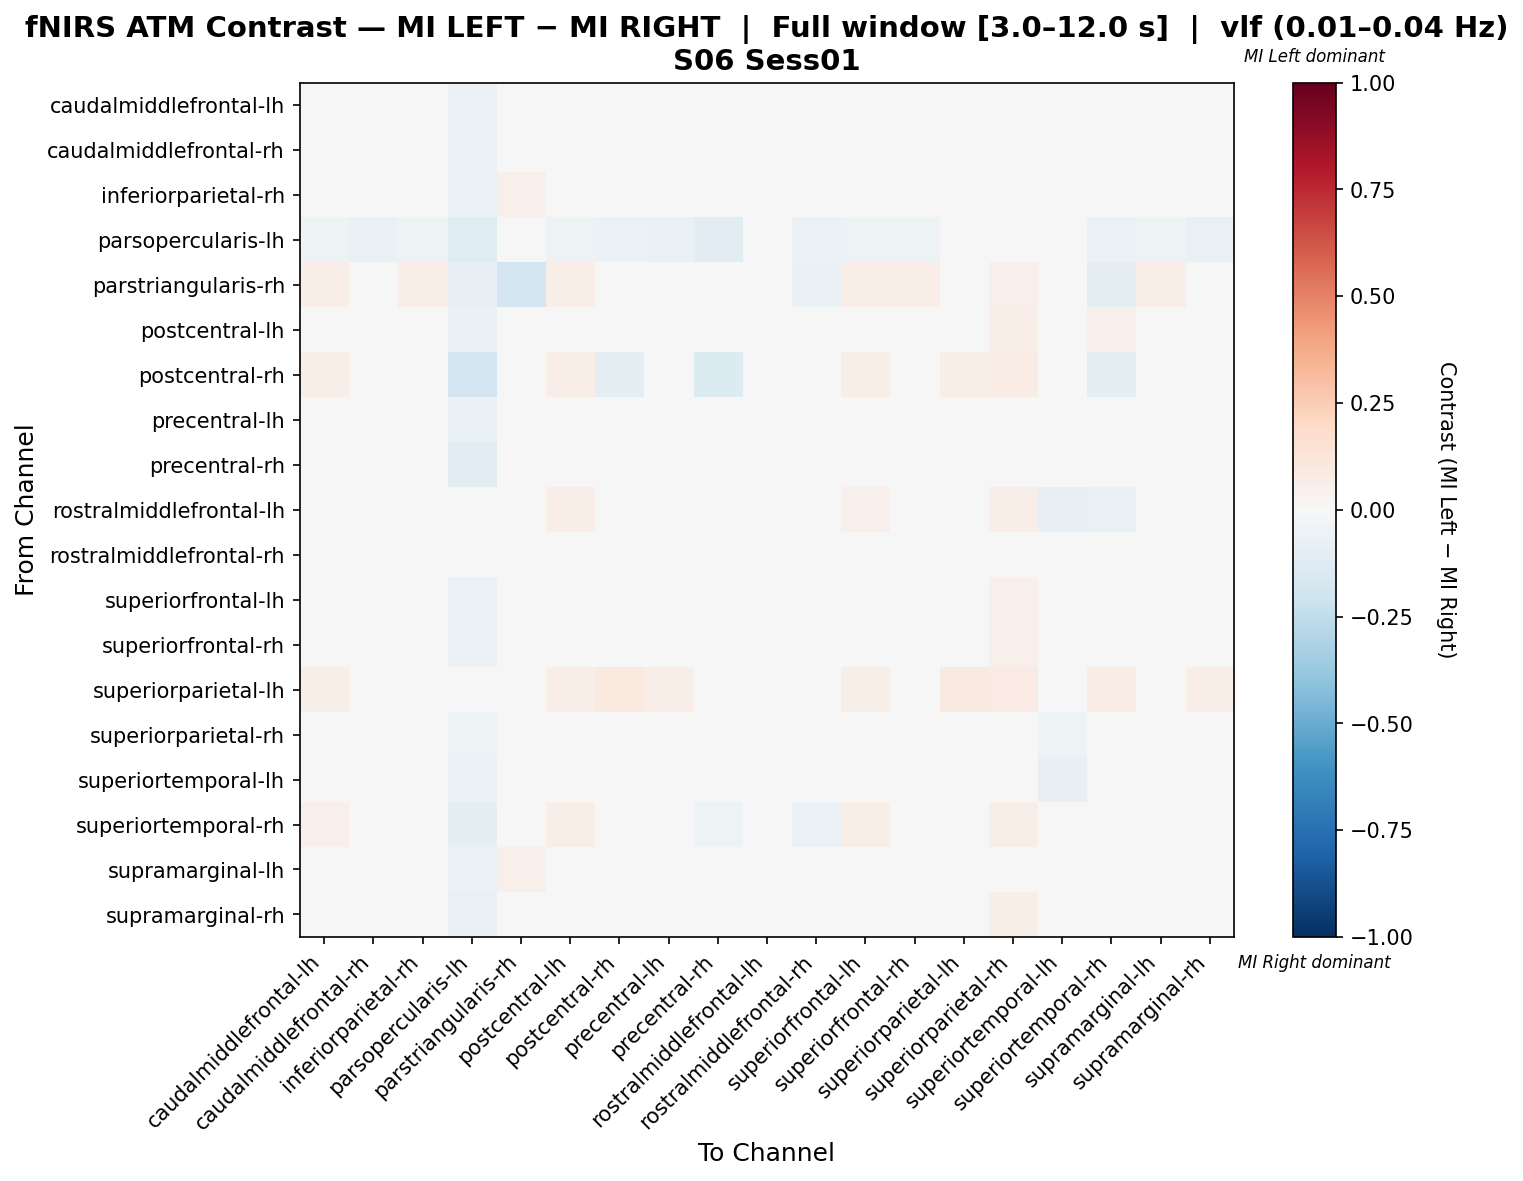

The file beside this chart, header and first rows:
, caudalmiddlefrontal-lh, caudalmiddlefrontal-rh, inferiorparietal-rh, parsopercularis-lh, parstriangularis-rh, postcentral-lh, postcentral-rh, precentral-lh, precentral-rh, rostralmiddlefrontal-lh, rostralmiddlefrontal-rh, superiorfrontal-lh, superiorfrontal-rh, superiorparietal-lh, superiorparietal-rh, superiortemporal-lh, superiortemporal-rh, supramarginal-lh, supramarginal-rh
caudalmiddlefrontal-lh, -0.008791, -0.0212, -0.0212, -0.05714, 0.04467, 0.009103, 0.0397, -0.01872, -0.02067, 0.02158, -0.002325, -0.005934, -0.01263, 0.0273, 0.04527, -0.01917, 0.04391, -0.02579, -0.01797
caudalmiddlefrontal-rh, 0.004739, -0.01669, 0.01273, -0.0576, 0.01657, 0.01181, 0.02203, -0.01584, -0.01161, 0.009439, -0.005171, 0.004202, 0.0008248, 0.01705, 0.03677, -0.009151, 0.001139, -0.00432, -0.01691
inferiorparietal-rh, -0.01633, -0.001951, -0.01099, -0.06024, 0.05114, -0.006606, 0.03125, -0.02184, -0.01195, 0.02841, 0.007256, -0.01917, -0.0128, 0.01705, 0.03642, -0.005579, 0.0483, -0.02485, -0.02752
parsopercularis-lh, -0.05072, -0.0628, -0.05072, -0.1184, -0.02899, -0.05072, -0.06039, -0.06522, -0.1063, -0.01449, -0.05556, -0.05072, -0.05072, 0.0, -0.007246, -0.04106, -0.05797, -0.05072, -0.07729
parstriangularis-rh, 0.06463, -0.0209, 0.06463, -0.07895, -0.1888, 0.06463, -0.03495, 0.02515, -0.01455, -0.01226, -0.06695, 0.06463, 0.06463, 0.02041, 0.05442, 0.03764, -0.1003, 0.06463, -0.007743
postcentral-lh, -0.01255, -0.02698, -0.02698, -0.06944, 0.04327, 0.005342, 0.04087, -0.01496, -0.02858, 0.04087, -0.01496, -0.007746, -0.005342, 0.02885, 0.0641, -0.02431, 0.05048, -0.02457, -0.01736
postcentral-rh, 0.05993, 0.02256, 0.04494, -0.194, -0.02968, 0.06367, -0.1004, 0.01889, -0.1342, -0.01481, 0.04494, 0.05993, 0.04869, 0.05993, 0.07116, 0.03748, -0.09302, 0.04869, -0.01467
precentral-lh, -0.0008361, -0.02097, -0.01126, -0.06553, 0.02928, 0.01601, 0.02671, -0.01283, -0.02669, 0.009004, -0.003837, 0.001591, -0.003694, 0.03085, 0.04699, -0.01512, 0.02971, -0.01126, -0.01811
precentral-rh, 0.01174, 0.002347, 0.01408, -0.1056, 0.03991, 0.01408, -0.01995, -0.004695, -0.04812, 0.007042, 0.007042, 0.01408, 0.007042, 0.02113, 0.0446, -0.001174, -0.005869, 0.01408, -0.01174
rostralmiddlefrontal-lh, 0.03655, 0.001649, 0.03937, -0.0473, -0.01186, 0.06693, -0.01186, -0.01075, -0.02538, -0.0216, -0.04623, 0.05118, 0.01681, 0.02362, 0.06523, -0.08113, -0.06879, 0.03543, -0.01186
rostralmiddlefrontal-rh, 0.01222, -0.007081, 0.01705, -0.04677, -1.7354583056142237e-05, 0.02113, 0.02857, -0.002991, -0.004842, 0.003326, -0.04309, 0.01705, -0.0007694, 0.01558, 0.04601, -0.0375, -0.01561, 0.001464, -0.003731
superiorfrontal-lh, -0.01273, -0.02421, -0.03025, -0.06042, 0.04348, 0.008414, 0.03865, -0.01696, -0.01936, 0.03382, -4.378475414860972e-05, -0.01032, -0.00548, 0.02657, 0.05374, -0.01694, 0.04831, -0.03206, -0.02421
superiorfrontal-rh, -0.005791, -0.01863, -0.01315, -0.05479, 0.04545, 0.01801, 0.03283, -0.01106, -0.01734, 0.02332, -0.0197, 0.001999, -0.009603, 0.0202, 0.05448, -0.03566, 0.01827, -0.01315, -0.01568
superiorparietal-lh, 0.0582, 0.03704, 0.03704, 0.0, 0.03704, 0.06349, 0.09524, 0.06349, 0.03704, 0.03704, 0.03704, 0.0582, 0.04233, 0.08995, 0.08466, 0.03704, 0.07407, 0.04233, 0.06878
superiorparietal-rh, -0.003082, -0.03145, -0.00613, -0.05063, 0.0445, 0.0279, 0.04974, -0.01836, -0.03145, 0.01438, -0.03102, 0.01481, -0.02054, 0.03927, 0.03095, -0.05458, 0.01962, -0.003512, 0.009577
superiortemporal-lh, 0.005425, -0.00729, 0.008366, -0.05588, 0.04859, 0.008366, 0.04081, -0.003399, -0.00729, -0.01507, -0.03964, 0.008366, -0.01516, 0.02724, 0.04366, -0.07892, 0.02099, 0.008366, 0.002483
superiortemporal-rh, 0.05126, -0.01592, 0.04462, -0.09266, -0.04681, 0.05774, -0.03893, 0.02423, -0.05453, -0.02844, -0.06086, 0.05512, 0.01636, 0.03675, 0.05527, -0.0275, -0.03557, 0.04462, 0.01527
supramarginal-lh, -0.01655, -0.01933, -0.01941, -0.05865, 0.05143, 0.001198, 0.03714, -0.01647, -0.01301, 0.02278, -0.007599, -0.01362, -0.01053, 0.02286, 0.0397, -0.009853, 0.0485, -0.01933, -0.01925
supramarginal-rh, -0.00176, -0.01748, -0.01266, -0.07711, 0.02495, 0.01783, 0.02013, -0.01108, -0.03079, 0.007341, -0.0006106, -0.00176, -0.0002955, 0.03542, 0.05544, -0.005542, 0.03103, -0.009934, -0.02313
